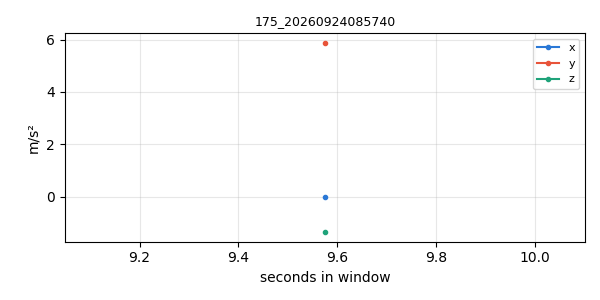

The table this chart was drawn from, first rows:
timestamp, x, y, z
1790204260, -0.01675, 5.876, -1.348
